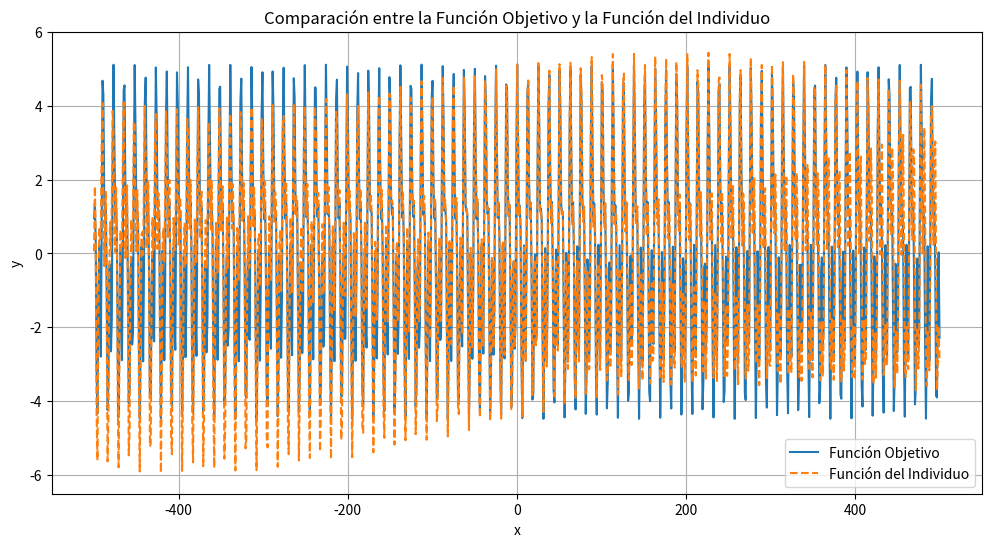
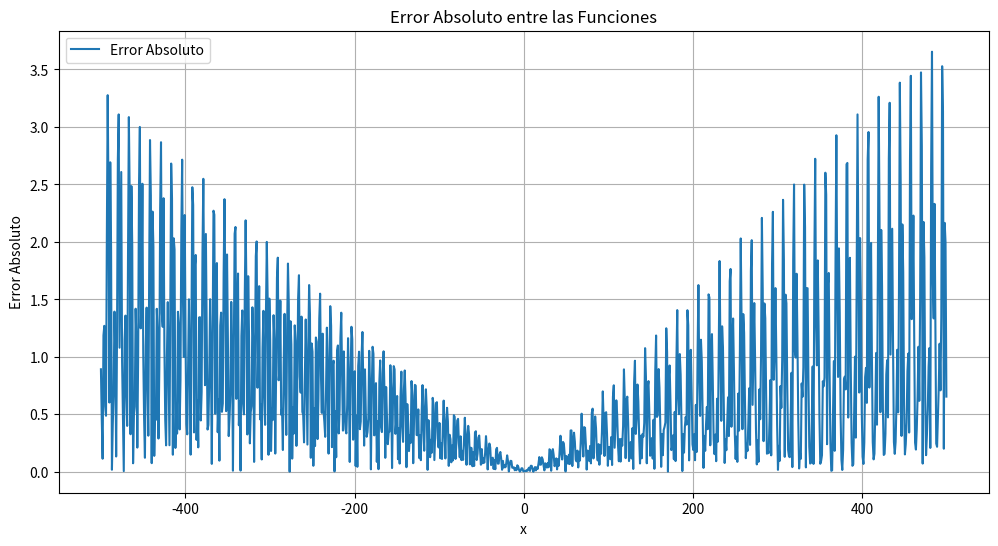

Reproduce these figures in Python, in order.
import numpy as np
import matplotlib.pyplot as plt


# Genes de tu mejor individuo
'''
genes = {
    'a': -2.826319,
    'b': 4.778893,
    'c': 8.361766,
    'd': -2.940458,
    'e': 5.777459,
    'f': 8.428907,
    'g': 0.948820,
    'h': 7.277139,
    'i': 9.429304
}
'''
genes = {
    'a' : 1.987060,
    'b' : -1.499374,
    'c' : 8.140812,
    'd' : 3.006989,
    'e' : 0.498978,
    'f' : 7.286294,
    'g' : 0.997040,
    'h' : -1.004364,
    'i' : -9.423200
    }

# Función objetivo
def funcion_objetivo(x):
    return np.sin(x) + 2 * np.sin(1.5 * x - 5) + 3 * np.sin(x / 2 + 1)

# Función generada por tu individuo
def funcion_individuo(x, genes):
    return (genes['a'] * np.sin(genes['b'] * x + genes['c']) +
            genes['d'] * np.sin(genes['e'] * x + genes['f']) +
            genes['g'] * np.sin(genes['h'] * x + genes['i']))

# Generar valores de x
x_min = -500.0
x_max = 500.0
num_puntos = 1000
x_values = np.linspace(x_min, x_max, num_puntos)

# Calcular valores de y para ambas funciones
y_objetivo = funcion_objetivo(x_values)
y_individuo = funcion_individuo(x_values, genes)

# Calcular errores
errores = np.abs(y_objetivo - y_individuo)
error_total = np.sum(errores)
error_promedio = np.mean(errores)

# Imprimir errores
print(f"Error Total Calculado: {error_total}")
print(f"Error Promedio Calculado: {error_promedio}")

# Graficar funciones
plt.figure(figsize=(12, 6))
plt.plot(x_values, y_objetivo, label='Función Objetivo')
plt.plot(x_values, y_individuo, label='Función del Individuo', linestyle='--')
plt.xlabel('x')
plt.ylabel('y')
plt.title('Comparación entre la Función Objetivo y la Función del Individuo')
plt.legend()
plt.grid(True)
plt.show()

# Graficar error absoluto
plt.figure(figsize=(12, 6))
plt.plot(x_values, errores, label='Error Absoluto')
plt.xlabel('x')
plt.ylabel('Error Absoluto')
plt.title('Error Absoluto entre las Funciones')
plt.legend()
plt.grid(True)
plt.show()